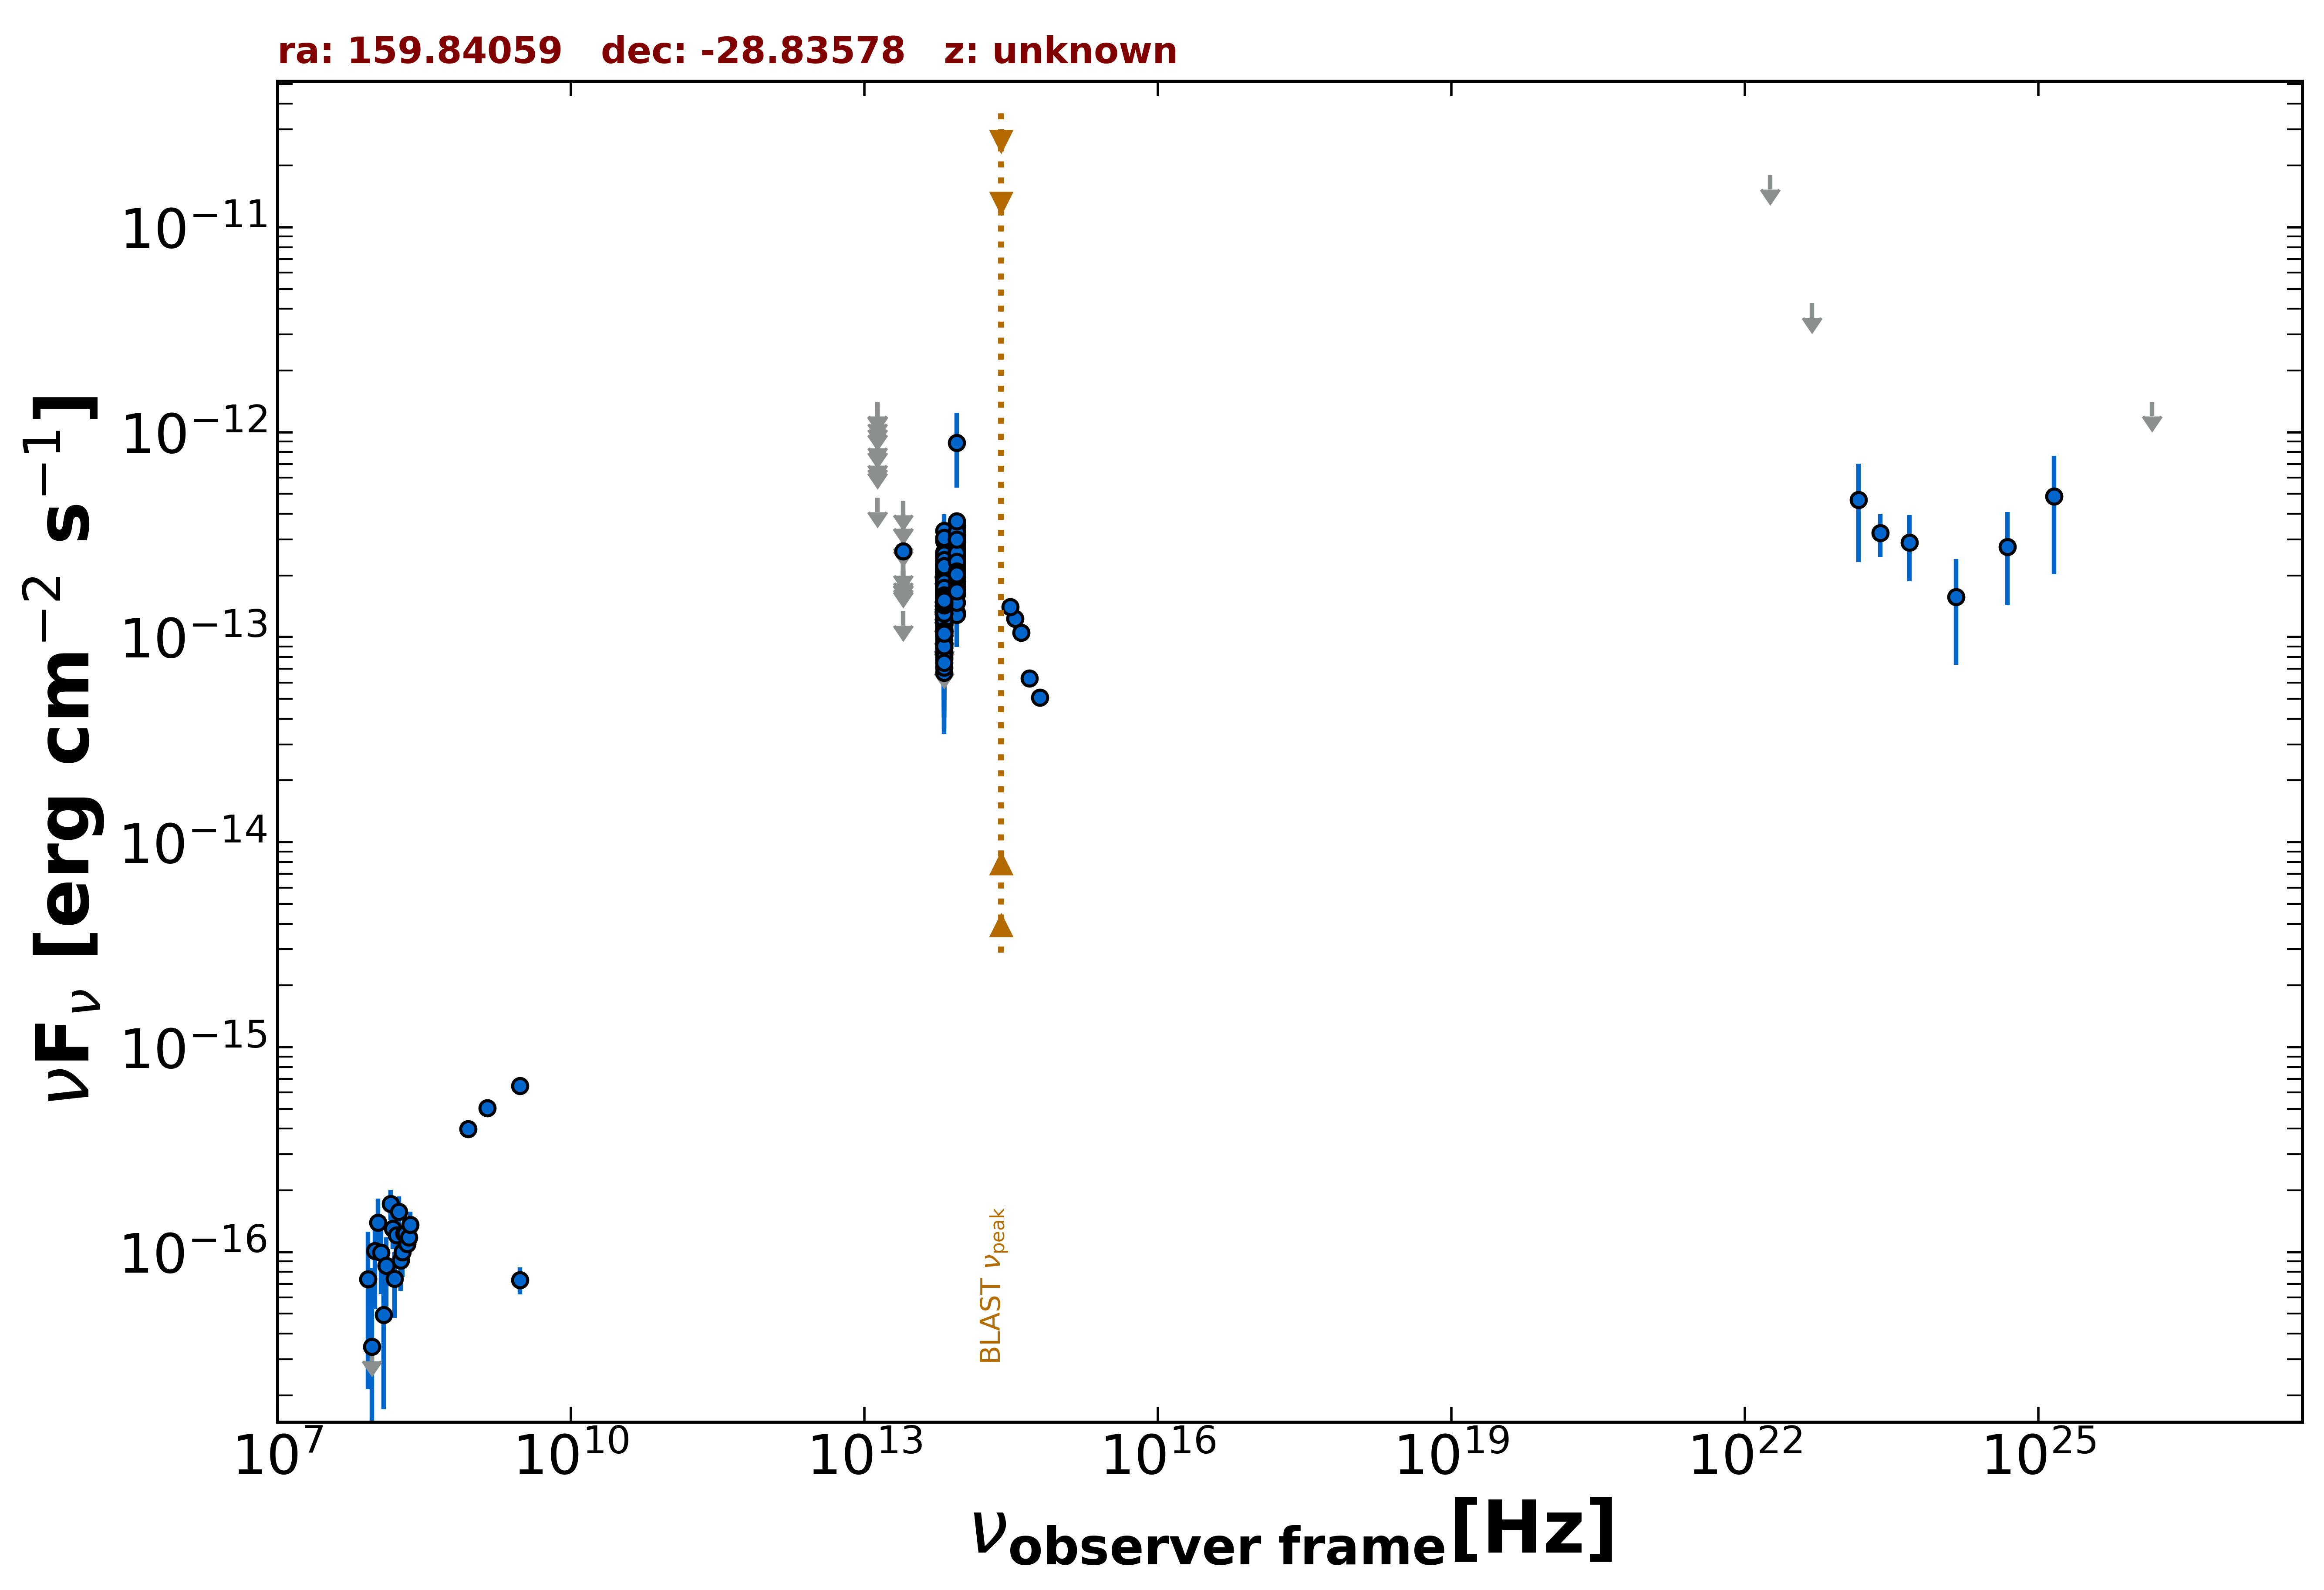

Values plotted in this chart, from the file beside it:
freq., flux, err_flux, MJD_start, MJD_end, flag, catalog, reference
1.400e+09, 5.040e-16, 2.100e-17, 55000, 55000, , NVSS, Condon et al. 1998  AJ  115  1693
8.870e+08, 3.983e-16, 3.285e-17, 55000, 55000, , RACS, Hale et al. 2021  PASA  38  e058
3.000e+09, 7.320e-17, 1.107e-17, 55000, 55000, , VLASSQL, Gordon et al. 2021  ApJS  255  30
3.000e+09, 6.460e-16, 1.445e-17, 55000, 55000, , VLASSQL, Gordon et al. 2021  ApJS  255  30
8.817e+13, 2.359e-13, 2.350e-15, 55000, 55000, , UNWISE, Schlafly et al. 2019  ApJS  240  30
6.517e+13, 1.415e-13, 3.350e-15, 55000, 55000, , UNWISE, Schlafly et al. 2019  ApJS  240  30
8.817e+13, 2.221e-13, 8.000e-15, 55000, 55000, , WISE, Wright et al. 2010  AJ  140  1868
6.517e+13, 1.438e-13, 8.350e-15, 55000, 55000, , WISE, Wright et al. 2010  AJ  140  1868
2.498e+13, 1.341e-13, 0.000e+00, 55000, 55000, UL, WISE, Wright et al. 2010  AJ  140  1868
1.363e+13, 4.803e-13, 0.000e+00, 55000, 55000, UL, WISE, Wright et al. 2010  AJ  140  1868
8.817e+13, 2.464e-13, 3.850e-14, 57373, 57373, , NEOWISE, Mainzer et al. 2014  ApJ  792  30
6.517e+13, 1.769e-13, 0.000e+00, 57373, 57373, UL, NEOWISE, Mainzer et al. 2014  ApJ  792  30
8.817e+13, 2.152e-13, 2.505e-14, 57373, 57373, , NEOWISE, Mainzer et al. 2014  ApJ  792  30
6.517e+13, 1.502e-13, 3.050e-14, 57373, 57373, , NEOWISE, Mainzer et al. 2014  ApJ  792  30
8.817e+13, 2.235e-13, 2.250e-14, 57373, 57373, , NEOWISE, Mainzer et al. 2014  ApJ  792  30
6.517e+13, 2.331e-13, 0.000e+00, 57373, 57373, UL, NEOWISE, Mainzer et al. 2014  ApJ  792  30
8.817e+13, 2.643e-13, 2.340e-14, 57373, 57373, , NEOWISE, Mainzer et al. 2014  ApJ  792  30
6.517e+13, 1.444e-13, 3.450e-14, 57373, 57373, , NEOWISE, Mainzer et al. 2014  ApJ  792  30
8.817e+13, 2.727e-13, 2.565e-14, 57373, 57373, , NEOWISE, Mainzer et al. 2014  ApJ  792  30
6.517e+13, 1.380e-13, 3.025e-14, 57373, 57373, , NEOWISE, Mainzer et al. 2014  ApJ  792  30
8.817e+13, 2.194e-13, 2.270e-14, 57373, 57373, , NEOWISE, Mainzer et al. 2014  ApJ  792  30
6.517e+13, 1.534e-13, 3.445e-14, 57373, 57373, , NEOWISE, Mainzer et al. 2014  ApJ  792  30
8.817e+13, 3.026e-13, 2.820e-14, 57372, 57372, , NEOWISE, Mainzer et al. 2014  ApJ  792  30
6.517e+13, 1.184e-13, 3.531e-14, 57372, 57372, , NEOWISE, Mainzer et al. 2014  ApJ  792  30
8.817e+13, 2.550e-13, 2.520e-14, 57373, 57373, , NEOWISE, Mainzer et al. 2014  ApJ  792  30
6.517e+13, 1.334e-13, 3.999e-14, 57373, 57373, , NEOWISE, Mainzer et al. 2014  ApJ  792  30
8.817e+13, 2.702e-13, 2.340e-14, 57372, 57372, , NEOWISE, Mainzer et al. 2014  ApJ  792  30
6.517e+13, 1.212e-13, 3.832e-14, 57372, 57372, , NEOWISE, Mainzer et al. 2014  ApJ  792  30
8.817e+13, 2.508e-13, 2.290e-14, 57373, 57373, , NEOWISE, Mainzer et al. 2014  ApJ  792  30
6.517e+13, 1.246e-13, 3.603e-14, 57373, 57373, , NEOWISE, Mainzer et al. 2014  ApJ  792  30
8.817e+13, 2.739e-13, 2.345e-14, 57372, 57372, , NEOWISE, Mainzer et al. 2014  ApJ  792  30
6.517e+13, 1.454e-13, 3.185e-14, 57372, 57372, , NEOWISE, Mainzer et al. 2014  ApJ  792  30
8.817e+13, 2.178e-13, 2.290e-14, 57373, 57373, , NEOWISE, Mainzer et al. 2014  ApJ  792  30
6.517e+13, 8.423e-14, 4.364e-14, 57373, 57373, , NEOWISE, Mainzer et al. 2014  ApJ  792  30
8.817e+13, 2.300e-13, 2.335e-14, 57373, 57373, , NEOWISE, Mainzer et al. 2014  ApJ  792  30
6.517e+13, 1.270e-13, 3.241e-14, 57373, 57373, , NEOWISE, Mainzer et al. 2014  ApJ  792  30
8.817e+13, 2.020e-13, 2.330e-14, 57373, 57373, , NEOWISE, Mainzer et al. 2014  ApJ  792  30
6.517e+13, 1.155e-13, 3.321e-14, 57373, 57373, , NEOWISE, Mainzer et al. 2014  ApJ  792  30
8.817e+13, 2.340e-13, 2.915e-14, 57737, 57737, , NEOWISE, Mainzer et al. 2014  ApJ  792  30
6.517e+13, 1.806e-13, 4.175e-14, 57737, 57737, , NEOWISE, Mainzer et al. 2014  ApJ  792  30
8.817e+13, 2.088e-13, 2.525e-14, 57737, 57737, , NEOWISE, Mainzer et al. 2014  ApJ  792  30
6.517e+13, 1.880e-13, 4.420e-14, 57737, 57737, , NEOWISE, Mainzer et al. 2014  ApJ  792  30
8.817e+13, 2.729e-13, 2.565e-14, 57737, 57737, , NEOWISE, Mainzer et al. 2014  ApJ  792  30
6.517e+13, 1.707e-13, 5.350e-14, 57737, 57737, , NEOWISE, Mainzer et al. 2014  ApJ  792  30
8.817e+13, 2.457e-13, 2.290e-14, 57738, 57738, , NEOWISE, Mainzer et al. 2014  ApJ  792  30
6.517e+13, 1.151e-13, 3.407e-14, 57738, 57738, , NEOWISE, Mainzer et al. 2014  ApJ  792  30
8.817e+13, 2.194e-13, 2.290e-14, 57737, 57737, , NEOWISE, Mainzer et al. 2014  ApJ  792  30
6.517e+13, 1.389e-13, 6.258e-14, 57737, 57737, , NEOWISE, Mainzer et al. 2014  ApJ  792  30
8.817e+13, 3.345e-13, 3.365e-14, 57737, 57737, , NEOWISE, Mainzer et al. 2014  ApJ  792  30
6.517e+13, 1.985e-13, 4.745e-14, 57737, 57737, , NEOWISE, Mainzer et al. 2014  ApJ  792  30
8.817e+13, 2.428e-13, 2.330e-14, 57540, 57540, , NEOWISE, Mainzer et al. 2014  ApJ  792  30
6.517e+13, 1.417e-13, 3.290e-14, 57540, 57540, , NEOWISE, Mainzer et al. 2014  ApJ  792  30
8.817e+13, 2.386e-13, 3.905e-14, 57539, 57539, , NEOWISE, Mainzer et al. 2014  ApJ  792  30
6.517e+13, 1.709e-13, 4.115e-14, 57539, 57539, , NEOWISE, Mainzer et al. 2014  ApJ  792  30
8.817e+13, 2.762e-13, 3.850e-14, 57540, 57540, , NEOWISE, Mainzer et al. 2014  ApJ  792  30
6.517e+13, 1.315e-13, 3.120e-14, 57540, 57540, , NEOWISE, Mainzer et al. 2014  ApJ  792  30
8.817e+13, 2.253e-13, 2.390e-14, 57539, 57539, , NEOWISE, Mainzer et al. 2014  ApJ  792  30
6.517e+13, 1.287e-13, 3.160e-14, 57539, 57539, , NEOWISE, Mainzer et al. 2014  ApJ  792  30
8.817e+13, 2.283e-13, 2.505e-14, 57539, 57539, , NEOWISE, Mainzer et al. 2014  ApJ  792  30
6.517e+13, 1.771e-13, 4.265e-14, 57539, 57539, , NEOWISE, Mainzer et al. 2014  ApJ  792  30
... 595 more rows
